Run: headless pygame with SDL's dummy video driver; simulated clock (each Clock.tick advances the game by its frame time, no real sleeping); random seed 0; keys injected as events and as key.get_pressed() state; no mouse input.
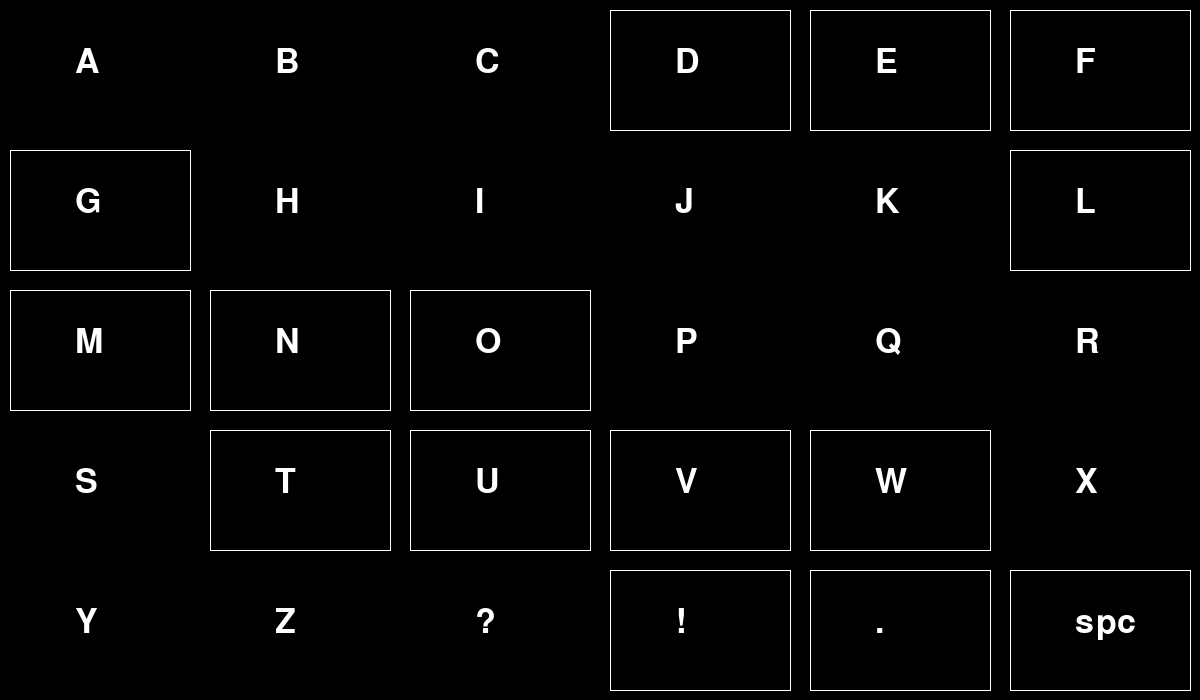
Frame 1 of 4 · flips 1–60 · no input
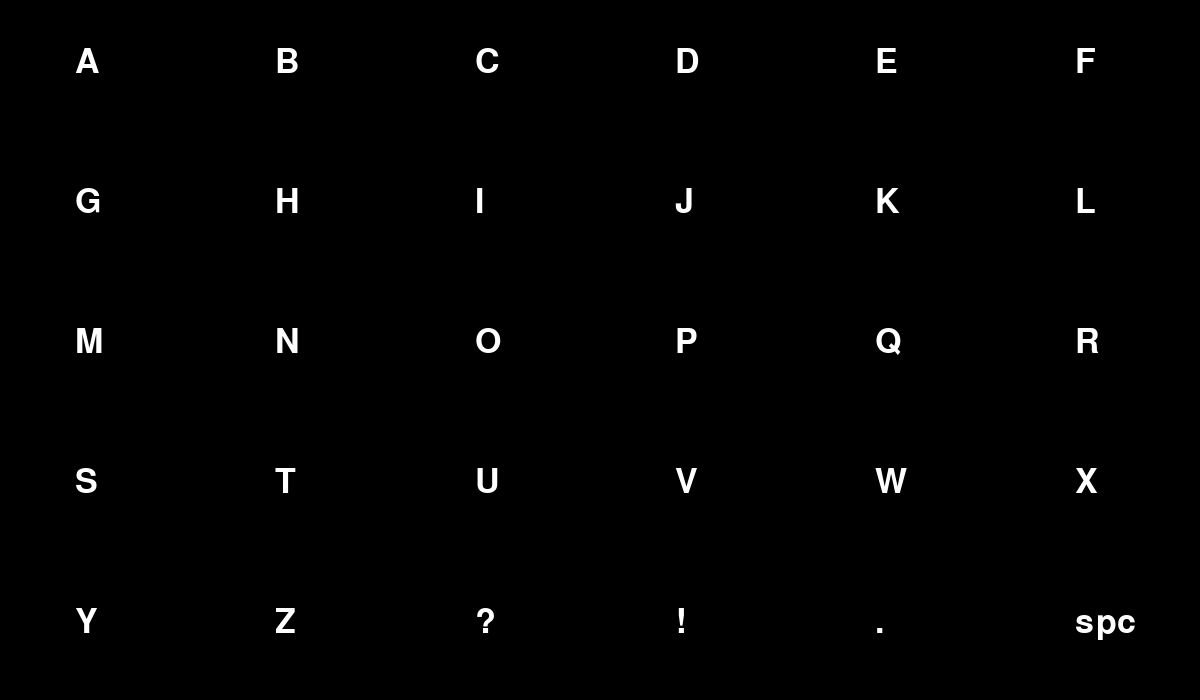
Frame 2 of 4 · flips 61–180 · tapped SPACE, RETURN · held RIGHT (→), D
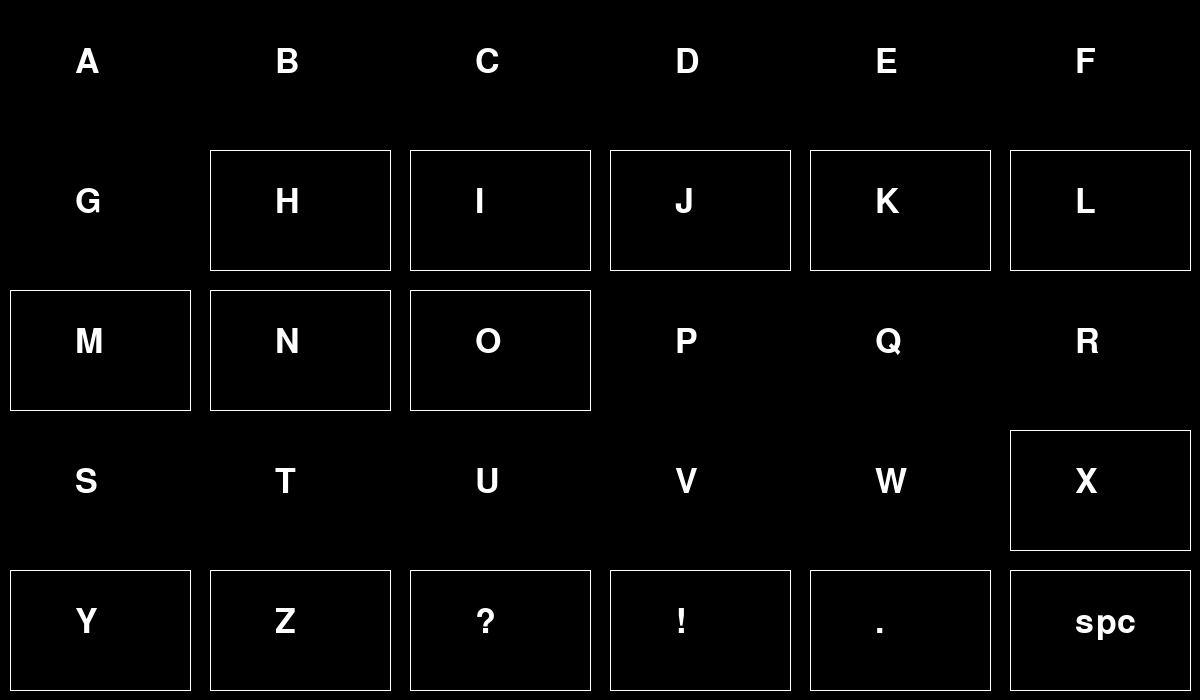
Frame 3 of 4 · flips 181–300 · held DOWN (↓), S
Frame 4 of 4 · flips 301–420 · held LEFT (←), A, UP (↑), W · screen same as frame 2, image omitted

The pygame program that drew these frames:

import pygame, numpy as np

SCREEN_SIZE = (1200,700)
BLACK = (0,0,0)
WHITE = (255,255,255)
pygame.init()

def init_display():
    global screen, background, matryca
    matryca = matrix()
    screen = pygame.display.set_mode((SCREEN_SIZE))
    background = pygame.Surface(screen.get_size())
    clear()

class matrix:

    def __init__(self):
        self.matrix_num = [[j+i*6+65 for j in range(6)] for i in range(5)]
        self.matrix_bin = [[binarny(x) for x in rows] for rows in self.matrix_num]
        self.matrix_chr = [[chr(x) for x in rows] for rows in self.matrix_num]
        self.matrix_chr[4] = ['Y','Z','?','!','.','spc']
        self.matrix_map = [[[int(x[map_count]) for x in rows] for rows in self.matrix_bin] for map_count in range(5)]

    def numeric_all(self):
        return self.matrix_num
    def binary_all(self):
        return self.matrix_bin
    def character_all(self):
        return self.matrix_chr
    def map_all(self):
        return self.matrix_map

def binarny(liczba):
    return bin(liczba)[4:]

def clear():
    global background,screen
    background.fill(BLACK)
    screen.blit(background,(0,0))
    font = pygame.font.SysFont("Times", 50)
    for row, line in enumerate(matryca.character_all()):
        for column, element in enumerate(line):
            text1 = font.render(element, True, WHITE)
            screen.blit(text1, (column * 200 + 75, row * 140 + 45))

def bordering(C,D,A,B):
    pygame.draw.line(screen,WHITE,(A,C),(A,D))
    pygame.draw.line(screen,WHITE,(A,C),(B,C))
    pygame.draw.line(screen,WHITE,(B,C),(B,D))
    pygame.draw.line(screen,WHITE,(B,D),(A,D))

def webbing(nr):
    global screen
    for row, line in enumerate(matryca.map_all()[nr]):
        for column, element in enumerate(line):
            if element == 1:
                bordering(row*140+10,row*140+130,column*200+10,column*200+190)

def go():
    nr = 0
    while True:
        for event in pygame.event.get():
            if event.type == pygame.QUIT:
                return

        if nr>4:
            nr=0
            clear()
            pygame.display.update()
            pygame.time.wait(1000)
        else:
            webbing(nr)
            pygame.display.update()
            pygame.time.wait(500)
            clear()
            pygame.display.update()
            nr+=1



init_display()
go()
pygame.quit()
